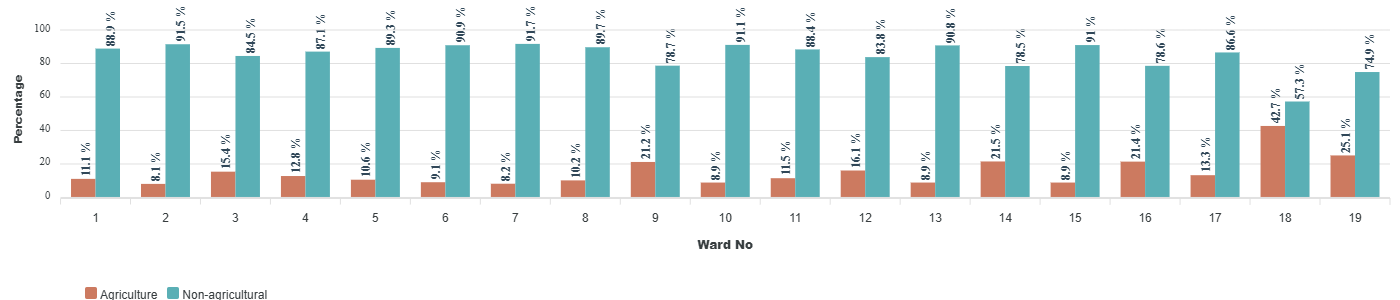

The file beside this chart, header and first rows:
category, Agriculture, Non-agricultural
1, 11.1, 88.9
2, 8.1, 91.5
3, 15.4, 84.5
4, 12.8, 87.1
5, 10.6, 89.3
6, 9.1, 90.9
7, 8.2, 91.7
8, 10.2, 89.7
9, 21.2, 78.7
10, 8.9, 91.1
11, 11.5, 88.4
12, 16.1, 83.8
13, 8.9, 90.8
14, 21.5, 78.5
15, 8.9, 91
16, 21.4, 78.6
17, 13.3, 86.6
18, 42.7, 57.3
19, 25.1, 74.9
